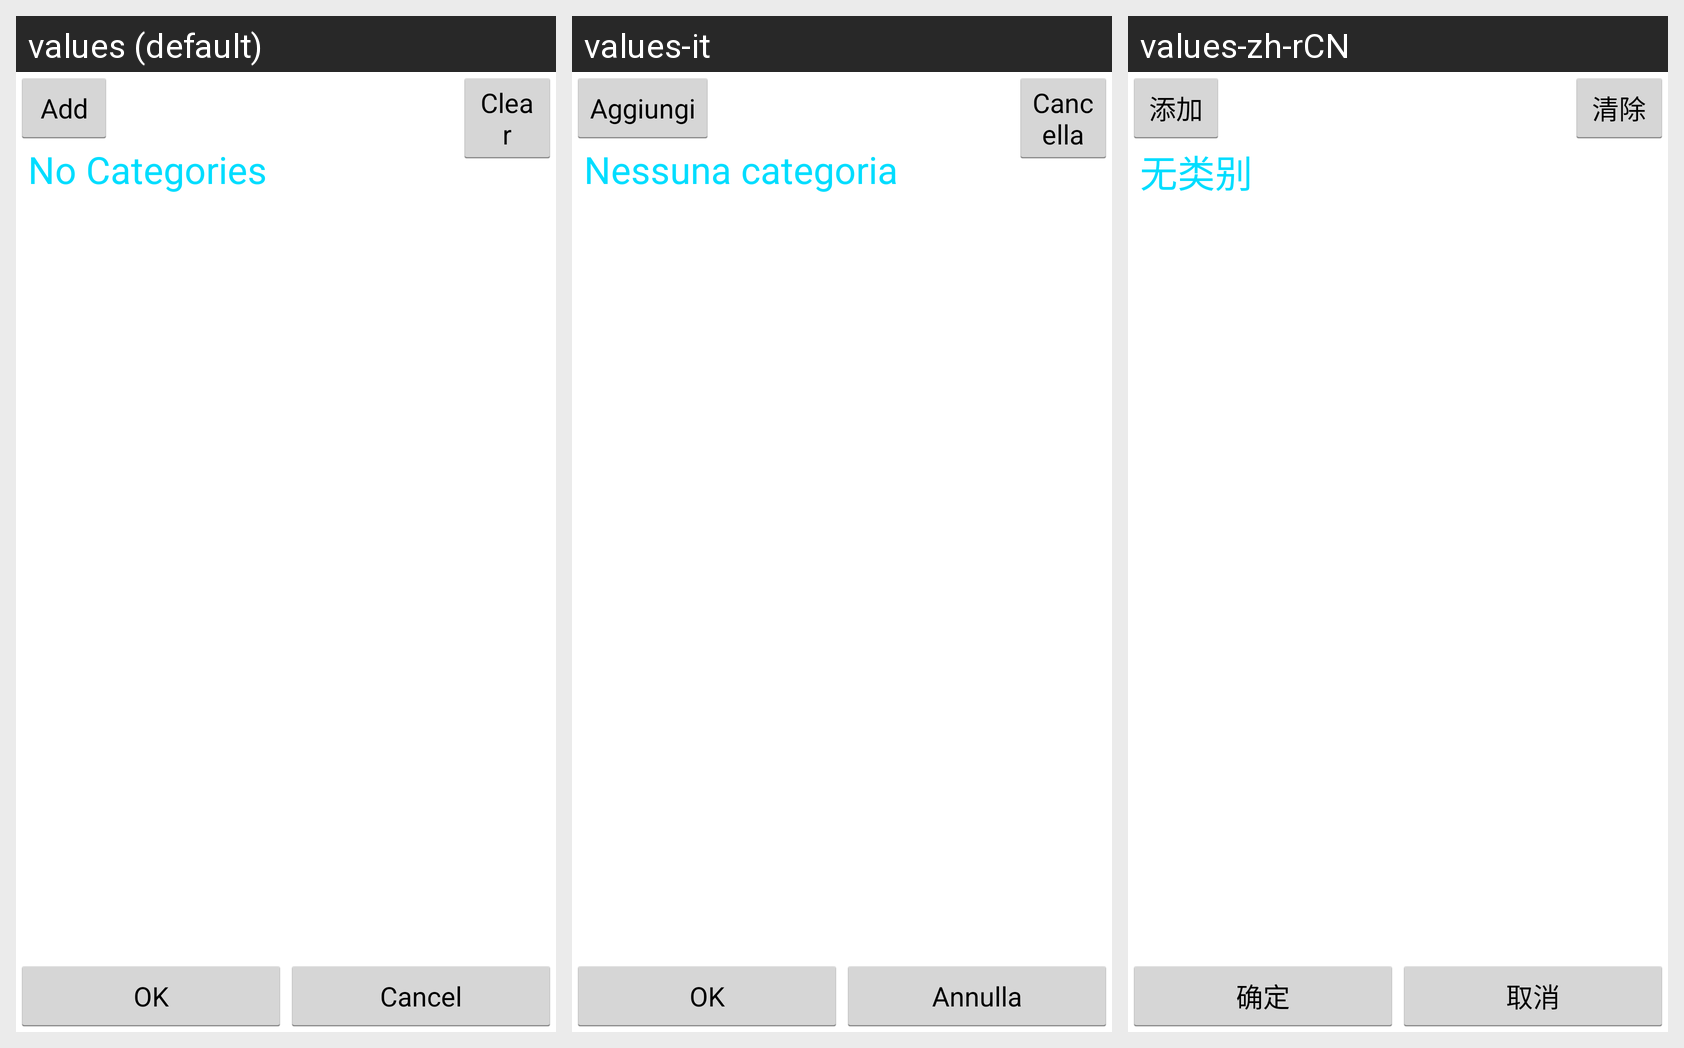

Strings drawn on this Android screen and how each of the app's shown locales translates them:
Android screen res/layout/categories.xml rendered under 3 locales, left to right: values (default), values-it, values-zh-rCN. Device: Nexus 5 (rendered at 1080×1920; each locale shown at half size, 540×960, under a caption strip naming it); theme android:Theme.Holo.Light.
Other locales in the repository, not shown: values-de, values-es, values-fr, values-hi, values-pt, values-pt-rBR.
Strings drawn on this screen, with the default value and each locale's value (text and hints the layout hard-codes, and strings that could not be matched under every locale, appear in the picture but are not listed):

add
  values: Add
  values-it: Aggiungi
  values-zh-rCN: 添加

clear
  values: Clear
  values-it: Cancella
  values-zh-rCN: 清除

no_entries1
  values: No Categories
  values-it: Nessuna categoria
  values-zh-rCN: 无类别

OK
  values: OK
  values-it: OK
  values-zh-rCN: 确定

Cancel
  values: Cancel
  values-it: Annulla
  values-zh-rCN: 取消
